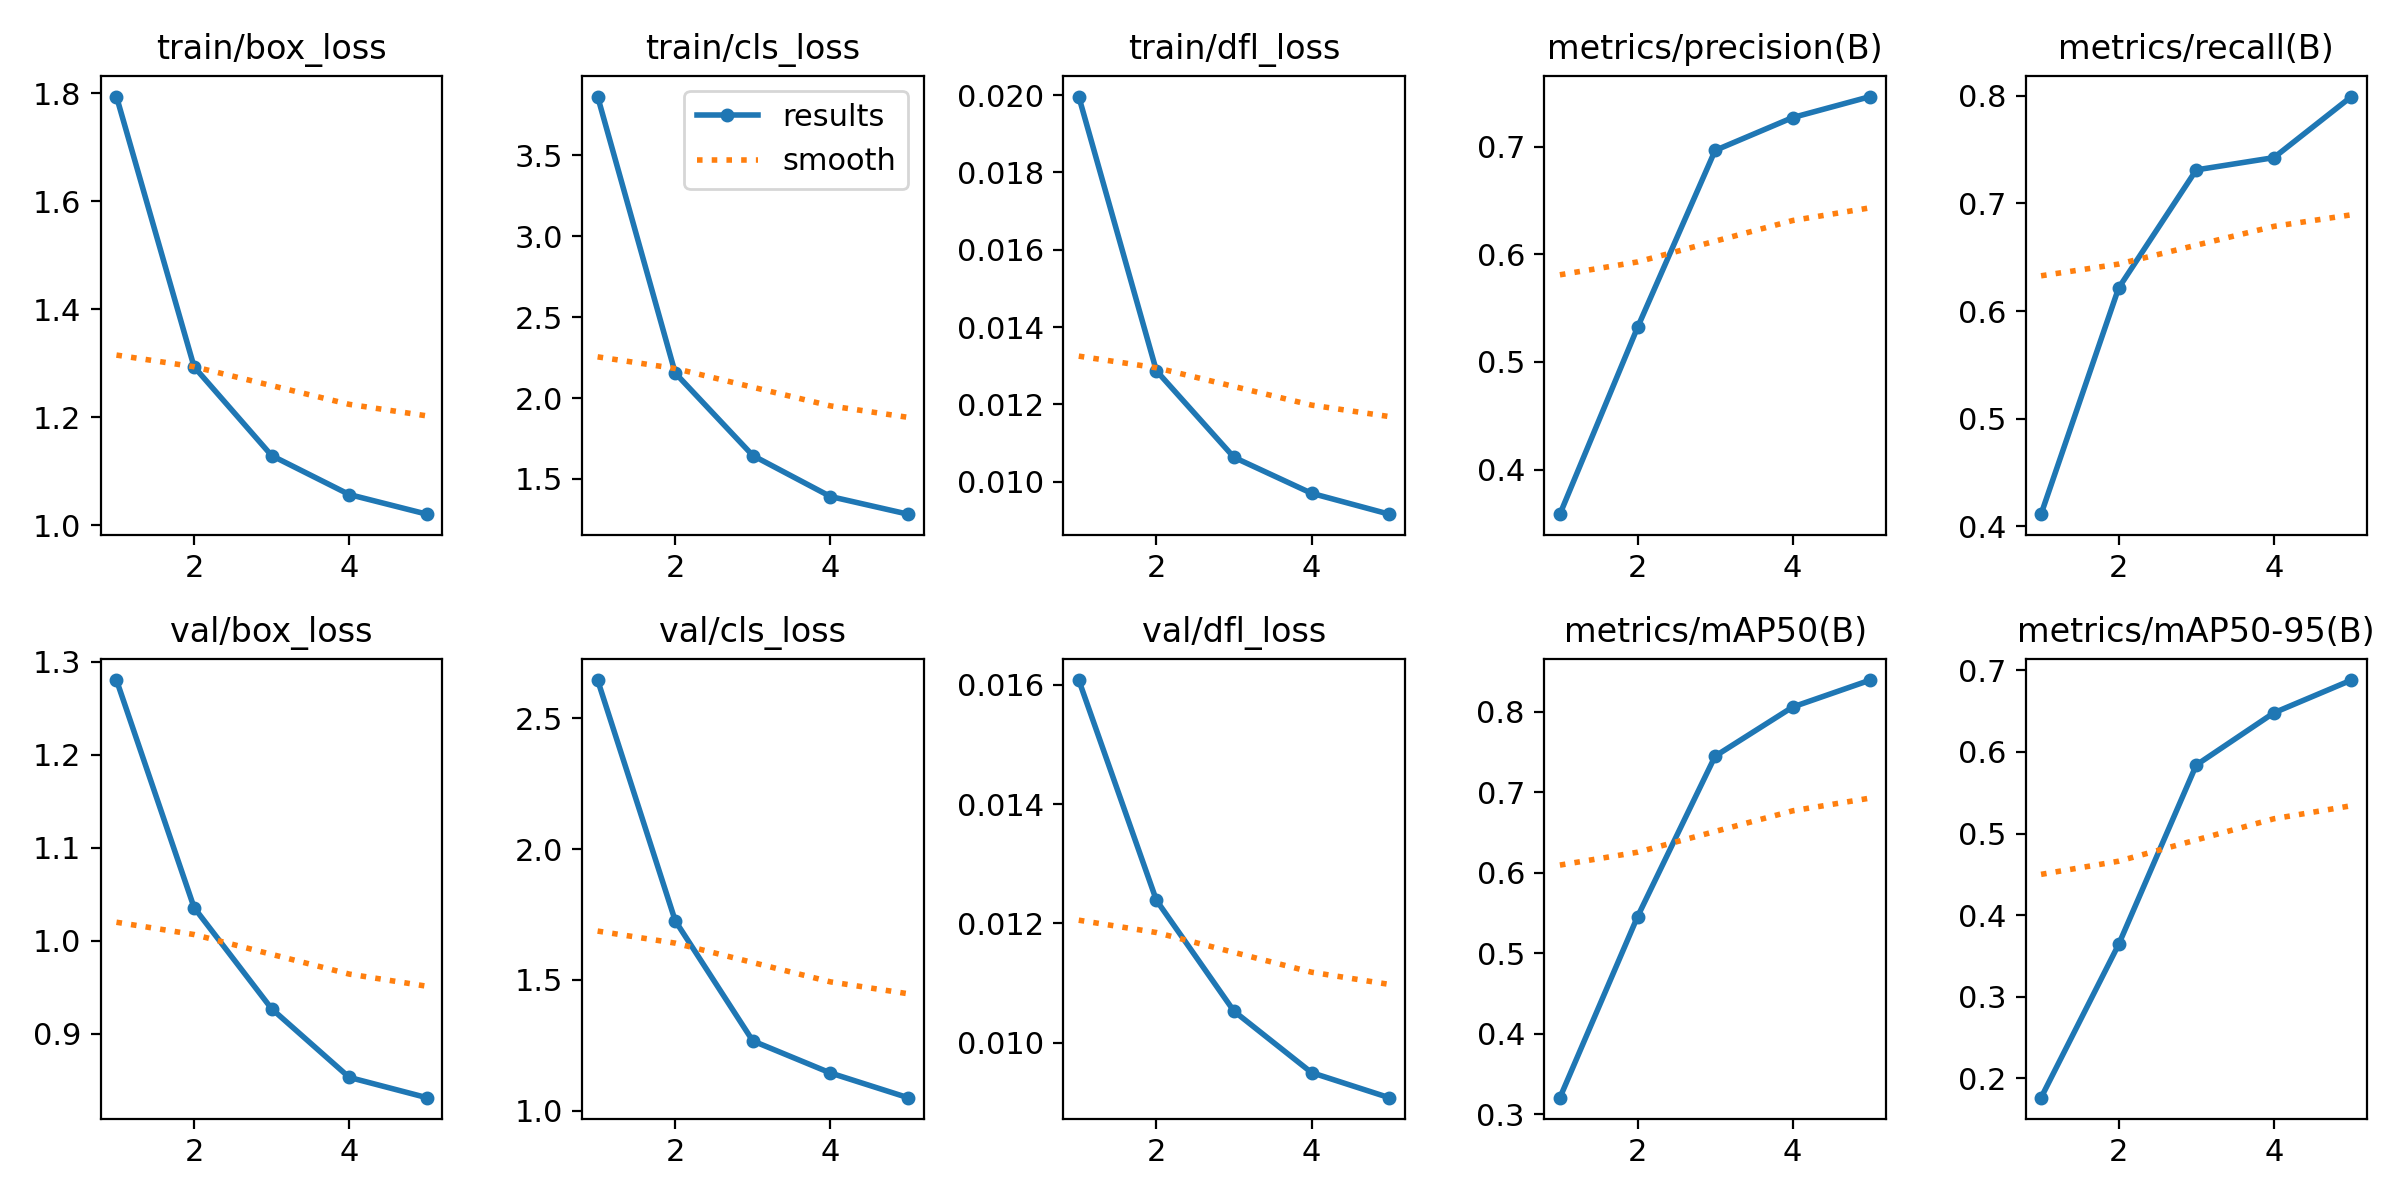

The file beside this chart, header and first rows:
epoch, time, train/box_loss, train/cls_loss, train/dfl_loss, metrics/precision(B), metrics/recall(B), metrics/mAP50(B), metrics/mAP50-95(B), val/box_loss, val/cls_loss, val/dfl_loss, lr/pg0, lr/pg1, lr/pg2, lr/pg3, lr/pg4, lr/pg5, lr/pg6, lr/pg7
1, 5323, 1.794, 3.862, 0.01996, 0.3587, 0.4112, 0.3206, 0.1765, 1.281, 2.646, 0.01608, 0.001662, 0.000554, 0.001662, 0.000554, 0.001662, 0.000554, 0.001662, 0.000554
2, 7835, 1.293, 2.154, 0.01287, 0.532, 0.6215, 0.5455, 0.3643, 1.036, 1.726, 0.01239, 0.00267, 0.00089, 0.00267, 0.00089, 0.00267, 0.00089, 0.00267, 0.00089
3, 9751, 1.129, 1.645, 0.01063, 0.6964, 0.7312, 0.7451, 0.584, 0.9268, 1.267, 0.01053, 0.003018, 0.001006, 0.003018, 0.001006, 0.003018, 0.001006, 0.003018, 0.001006
4, 11402, 1.056, 1.392, 0.0097, 0.7269, 0.7426, 0.8062, 0.648, 0.853, 1.144, 0.0095, 0.00203, 0.0006768, 0.00203, 0.0006768, 0.00203, 0.0006768, 0.00203, 0.0006768
5, 13048, 1.02, 1.283, 0.00916, 0.7464, 0.7994, 0.8397, 0.6881, 0.8312, 1.05, 0.00908, 0.00104, 0.0003467, 0.00104, 0.0003467, 0.00104, 0.0003467, 0.00104, 0.0003467
